Run: headless pygame with SDL's dummy video driver; simulated clock (each Clock.tick advances the game by its frame time, no real sleeping); random seed 0; keys injected as events and as key.get_pressed() state; no mouse input.
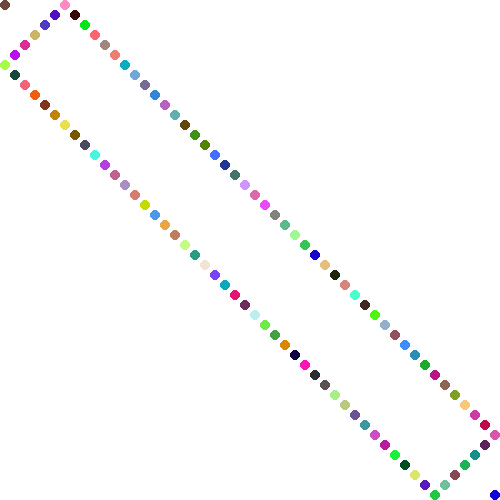
Frame 1 of 4 · flips 1–60 · no input
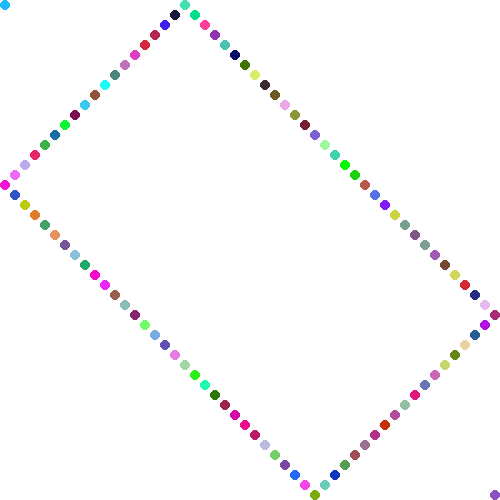
Frame 2 of 4 · flips 61–180 · tapped SPACE, RETURN · held RIGHT (→), D
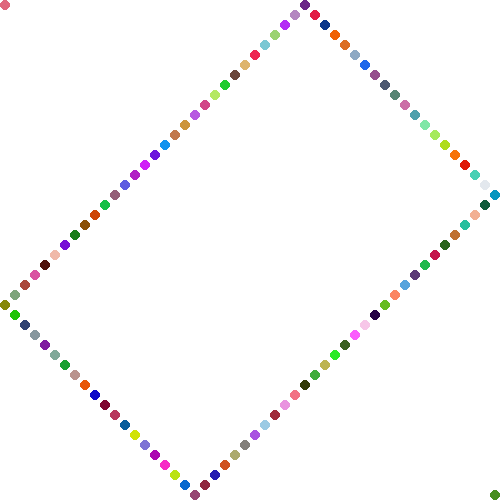
Frame 3 of 4 · flips 181–300 · held DOWN (↓), S
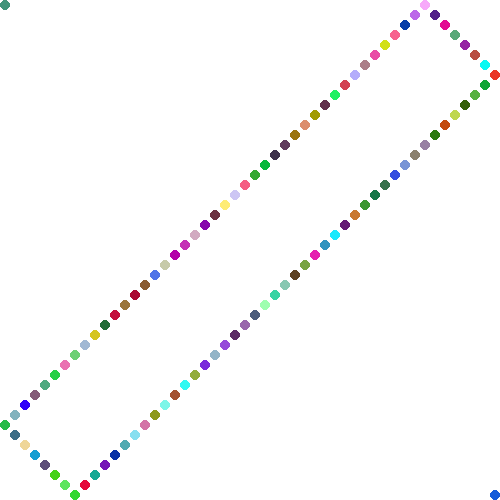
Frame 4 of 4 · flips 301–420 · held LEFT (←), A, UP (↑), W

The pygame program that drew these frames:

import pygame as pg
from random import randint


rad = 5
size = rad * 2 * 50


pg.init()
window = pg.display.set_mode((size, rad * 2 * 50), pg.SHOWN)
window.fill((255, 255, 255))


circles = {}
for i in range(100):
    circles[i] = {
        "coord" : rad + i % 100 % 50 * 10,
        "direction" : 1
        }
for i in range(100, 200):
    circles[i] = {
        "coord" : rad + i % 100 % 50 * 10,
        "direction" : -1
        }
for i in range(50):
    pg.draw.circle(window, (randint(0, 254), randint(0, 254), randint(0, 254)), (i * 2 * rad + rad, i * 2 * rad + rad), rad)


while True:
    for event in pg.event.get():
        if event.type == pg.QUIT:
            pg.quit()
            exit()


    for i in range(200):
        if circles[i]["coord"] + 1 > size - rad or circles[i]["coord"] - 1 < rad:
            circles[i]["direction"] *= -1
        circles[i]["coord"] += 1 * circles[i]["direction"]
    

    window.fill((255, 255, 255))
    for i in range(200):
        if i // 50 % 2 == 0:
            pg.draw.circle(window, (randint(0, 254), randint(0, 254), randint(0, 254)), (circles[i]["coord"], i % 50 * 2 * rad + rad), rad)
        else:
            pg.draw.circle(window, (randint(0, 254), randint(0, 254), randint(0, 254)), (i % 50 * 2 * rad + rad, circles[i]["coord"]), rad)


    pg.display.update()
    pg.time.delay(10)
